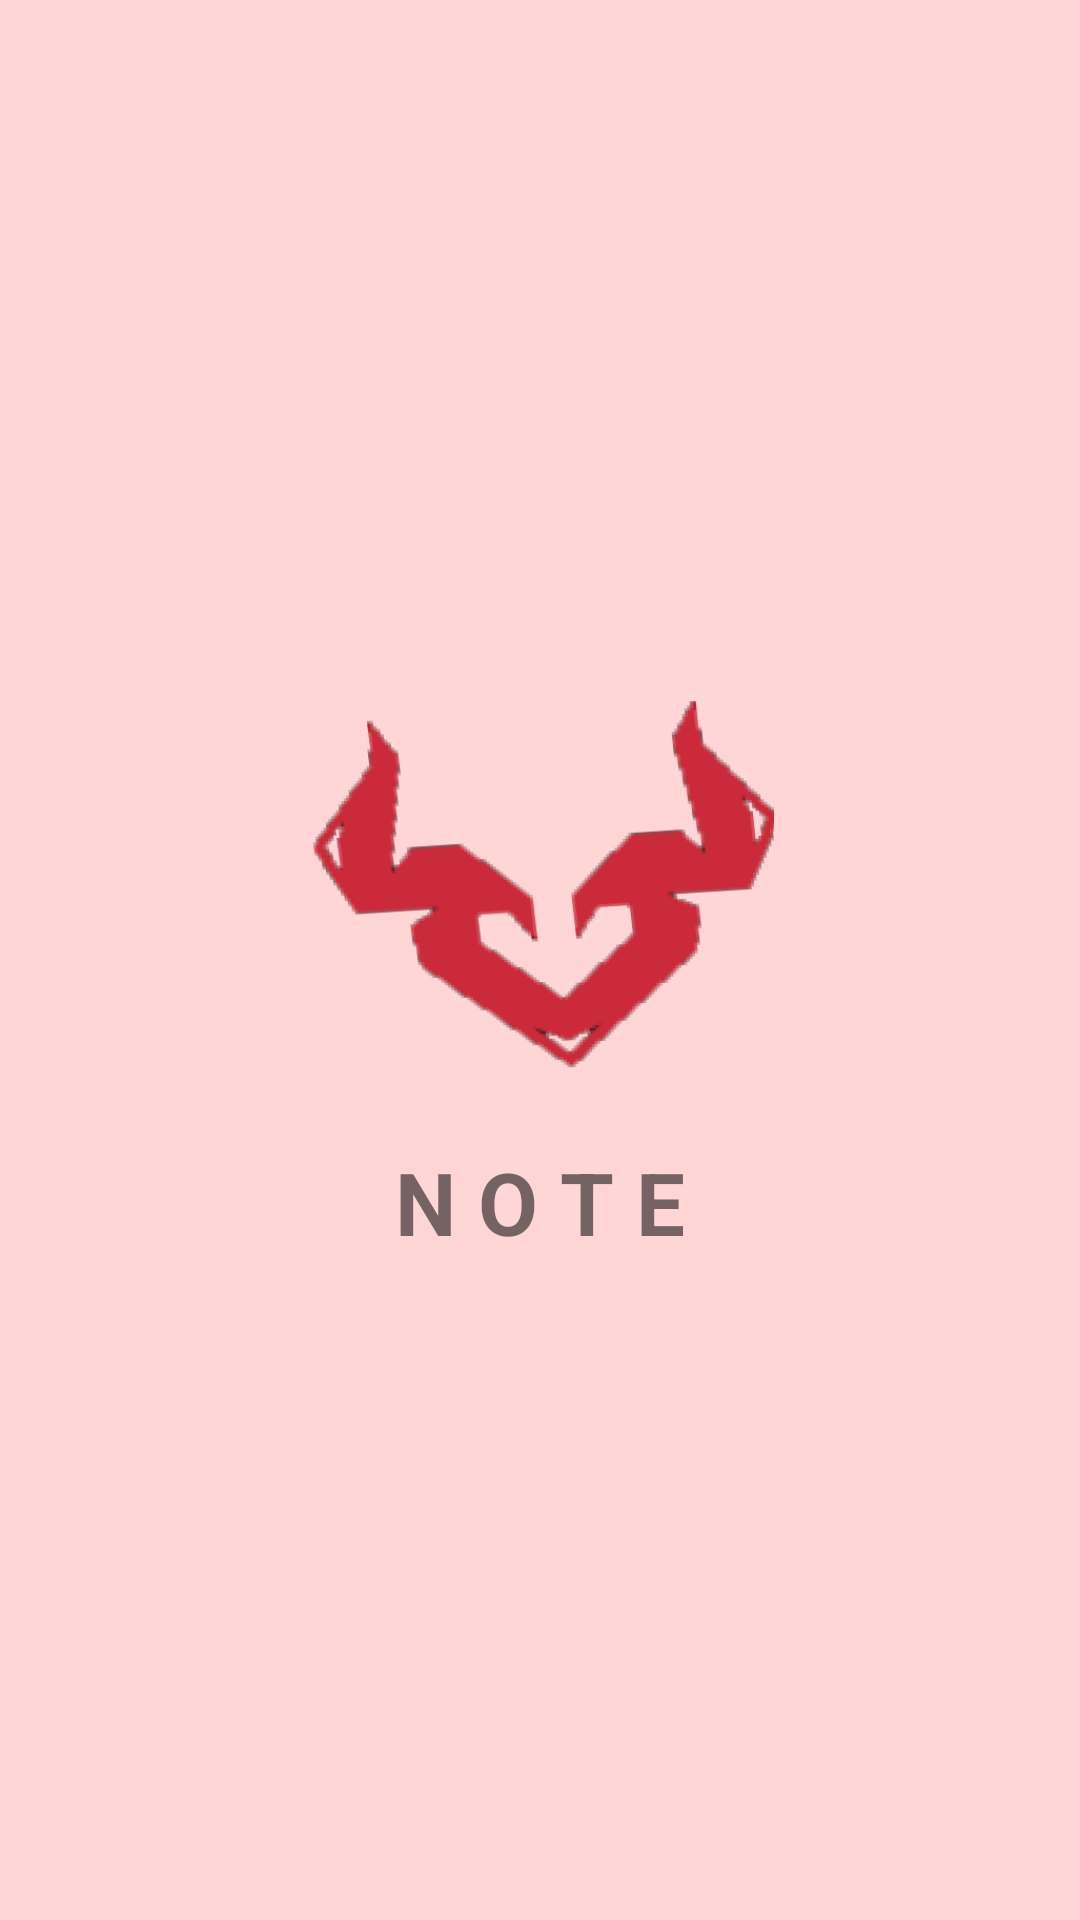

Produce the Android XML layout that renders to this screen, including the resource entries it uses.
<!-- AndroidManifest.xml: application theme Theme.NoteApp -->
<!-- res/layout/activity_splash_screen.xml -->
<?xml version="1.0" encoding="utf-8"?>
<androidx.constraintlayout.widget.ConstraintLayout xmlns:android="http://schemas.android.com/apk/res/android"
    xmlns:app="http://schemas.android.com/apk/res-auto"
    xmlns:tools="http://schemas.android.com/tools"
    android:layout_width="match_parent"
    android:layout_height="match_parent"
    android:background="@color/putihdikitmerah"
    tools:context=".SplashScreen">

    <LinearLayout
        android:layout_width="match_parent"
        android:layout_height="wrap_content"
        android:layout_centerInParent="true"
        android:orientation="vertical"
        app:layout_constraintBottom_toBottomOf="parent"
        app:layout_constraintEnd_toEndOf="parent"
        app:layout_constraintTop_toTopOf="parent"
        tools:ignore="UseCompoundDrawables">

        <ImageView
            android:id="@+id/imageView2"
            android:layout_width="156dp"
            android:layout_height="155dp"

            android:layout_gravity="center"
            android:layout_margin="3dp"
            android:layout_marginStart="3dp"
            android:layout_marginLeft="3dp"
            android:layout_marginTop="3dp"
            android:layout_marginEnd="3dp"
            android:layout_marginRight="3dp"
            android:layout_marginBottom="3dp"
            android:adjustViewBounds="true"
            android:fitsSystemWindows="true"
            app:srcCompat="@drawable/logoappnote"
            tools:ignore="ContentDescription" />

        <TextView
            android:id="@+id/textView"
            android:layout_width="wrap_content"
            android:layout_height="match_parent"
            android:layout_gravity="clip_horizontal|center"
            android:layoutDirection="locale"
            android:padding="4dp"
            android:paddingStart="4dp"
            android:paddingLeft="4dp"
            android:paddingTop="4dp"
            android:paddingEnd="4dp"
            android:paddingRight="4dp"
            android:paddingBottom="4dp"
            android:text="@string/note"
            android:textDirection="firstStrong"
            android:textSize="14pt"
            android:textStyle="bold"
            android:visibility="visible" />
    </LinearLayout>
</androidx.constraintlayout.widget.ConstraintLayout>
<!-- resources referenced by this layout -->
<resources>
  <color name="putihdikitmerah">#ffd6d6</color>
  <!-- drawable logoappnote: png bitmap (drawable, 49834 bytes) -->
  <string name="note">N O T E</string>
  <style name="Theme.NoteApp" parent="Theme.MaterialComponents.DayNight.DarkActionBar">
          
          <item name="colorPrimary">@color/burgundy</item>
          <item name="colorPrimaryVariant">@color/ati</item>
          <item name="colorOnPrimary">@color/anggur</item>
          
          <item name="colorSecondary">@color/teal_200</item>
          <item name="colorSecondaryVariant">@color/teal_700</item>
          <item name="colorOnSecondary">@color/black</item>
          
          <item name="android:statusBarColor" tools:targetApi="l">?attr/colorPrimaryVariant</item>
          
      </style>
  <color name="burgundy">#830b00</color>
  <color name="ati">#c88a8a</color>
  <color name="anggur">#6f5a84</color>
  <color name="teal_200">#FF03DAC5</color>
  <color name="teal_700">#FF018786</color>
  <color name="black">#FF000000</color>
</resources>
